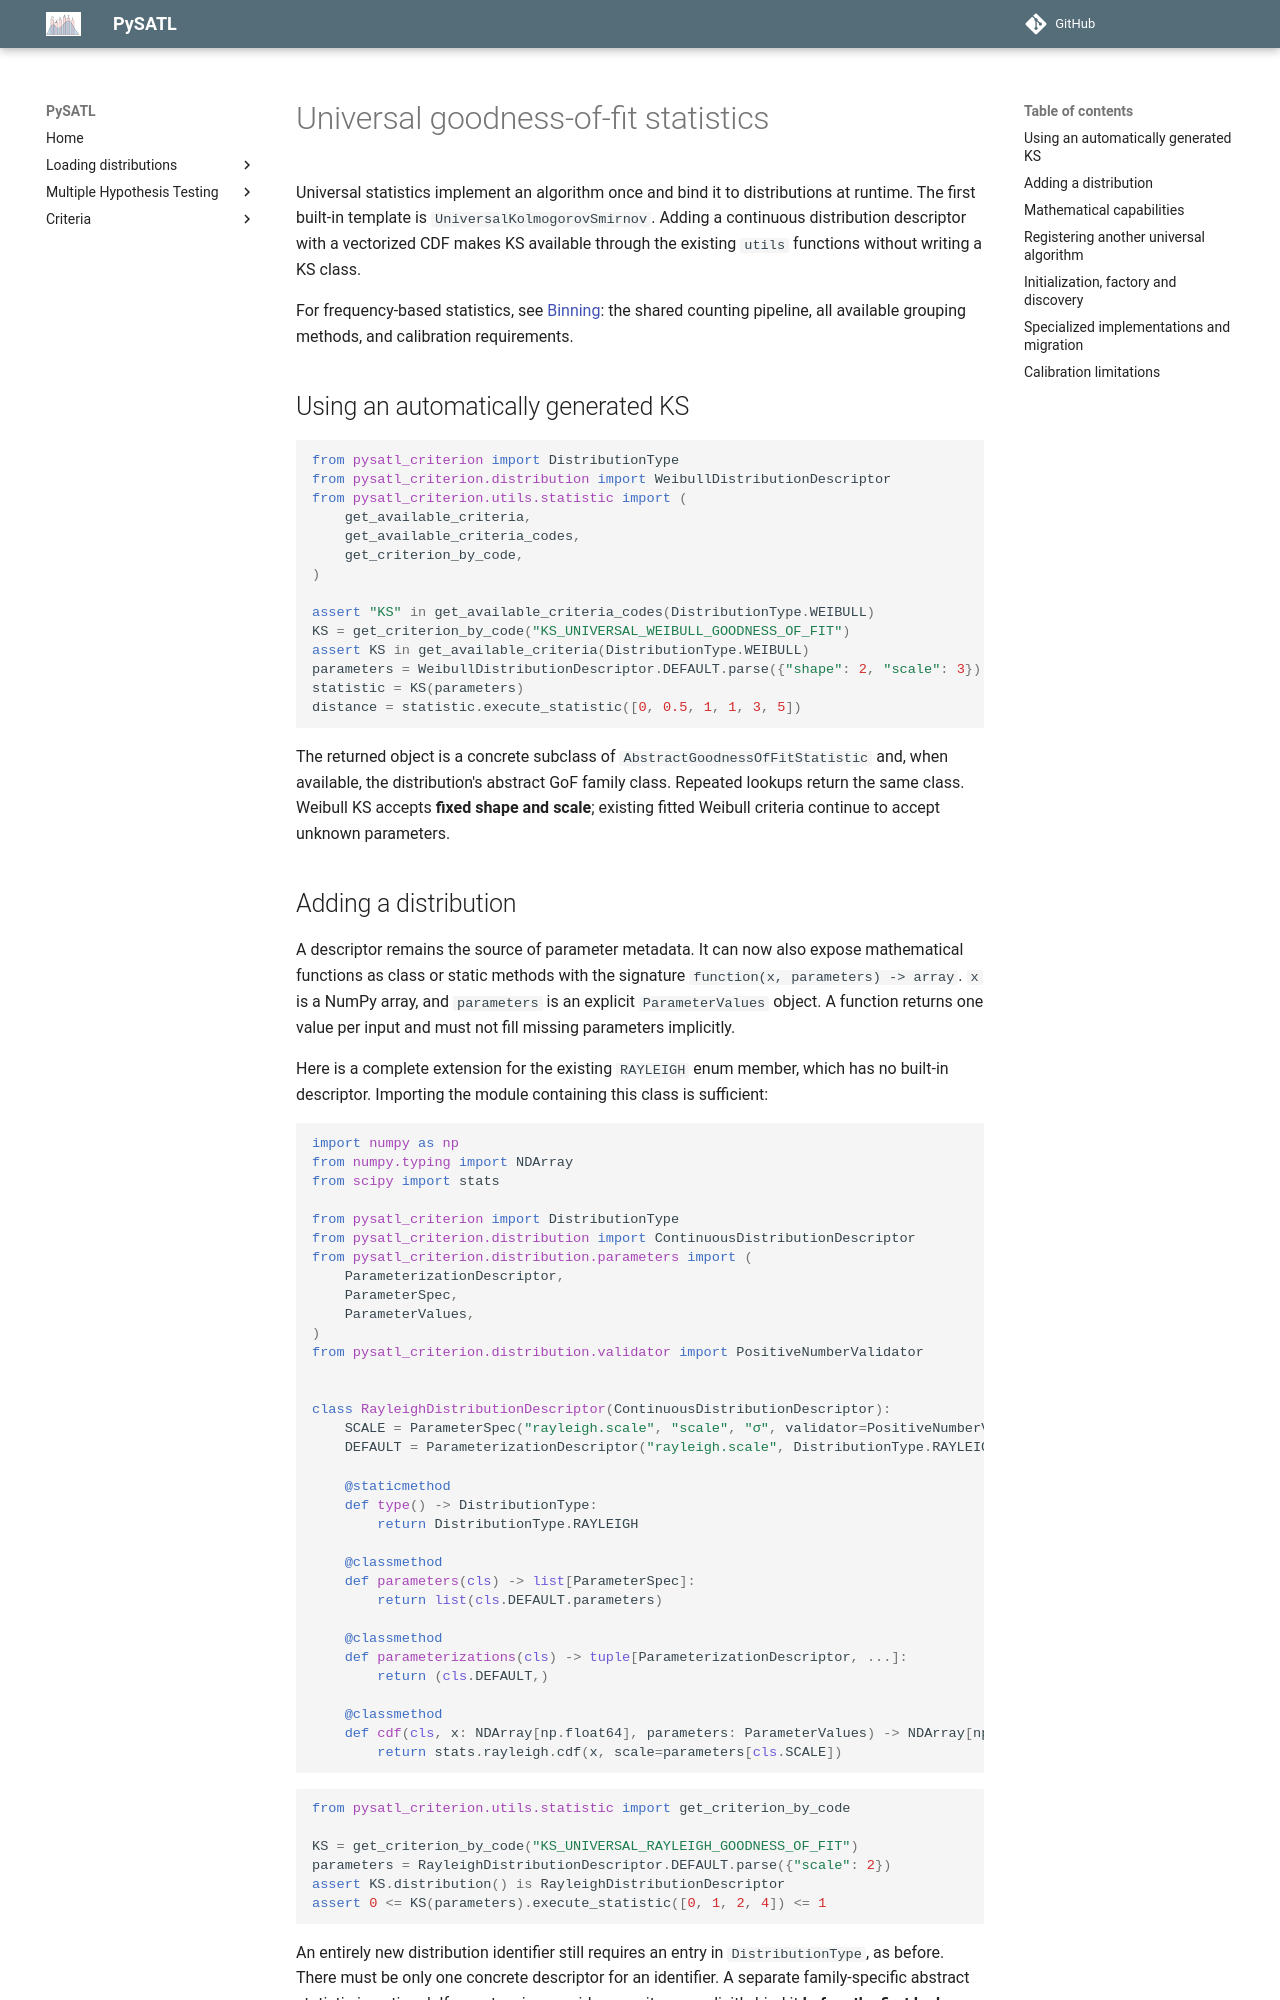

repository: PySATL/pysatl-criterion · page: en/main/criteria/goodness-of-fit/universal/index.html · generator: mkdocs

# Universal goodness-of-fit statistics

Universal statistics implement an algorithm once and bind it to distributions at
runtime. The first built-in template is `UniversalKolmogorovSmirnov`. Adding a
continuous distribution descriptor with a vectorized CDF makes KS available
through the existing `utils` functions without writing a KS class.

For frequency-based statistics, see [Binning](binning/index.md): the shared
counting pipeline, all available grouping methods, and calibration requirements.

## Using an automatically generated KS

```python
from pysatl_criterion import DistributionType
from pysatl_criterion.distribution import WeibullDistributionDescriptor
from pysatl_criterion.utils.statistic import (
    get_available_criteria,
    get_available_criteria_codes,
    get_criterion_by_code,
)

assert "KS" in get_available_criteria_codes(DistributionType.WEIBULL)
KS = get_criterion_by_code("KS_UNIVERSAL_WEIBULL_GOODNESS_OF_FIT")
assert KS in get_available_criteria(DistributionType.WEIBULL)
parameters = WeibullDistributionDescriptor.DEFAULT.parse({"shape": 2, "scale": 3})
statistic = KS(parameters)
distance = statistic.execute_statistic([0, 0.5, 1, 1, 3, 5])
```

The returned object is a concrete subclass of `AbstractGoodnessOfFitStatistic`
and, when available, the distribution's abstract GoF family class. Repeated
lookups return the same class. Weibull KS accepts **fixed shape and scale**;
existing fitted Weibull criteria continue to accept unknown parameters.
